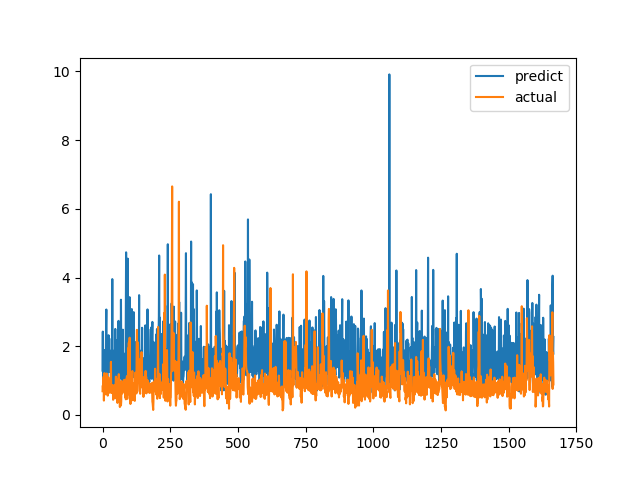

Data behind this chart, as committed beside it:
predict, actual
1.29, 0.6915
2.426, 0.8558
0.8177, 0.7094
1.592, 1.015
1.41, 1.116
1.492, 0.4183
1.739, 1.002
1.291, 1.219
1.888, 1.143
0.8744, 0.6528
1.203, 0.6747
1.182, 0.601
1.602, 0.6695
2.597, 0.6538
3.069, 0.7814
2.027, 1.206
2.185, 0.8469
1.097, 0.8286
1.046, 0.6482
1.719, 0.5624
1.69, 0.7183
1.826, 1.1
2.32, 0.9542
2.293, 0.729
1.382, 0.6694
1.662, 0.8631
1.248, 0.6465
1.777, 0.8223
1.809, 0.9236
1.755, 0.8301
1.868, 1.067
1.488, 1.546
1.419, 0.6827
1.421, 0.6386
2.226, 0.6464
1.256, 0.6881
3.954, 0.7274
1.101, 0.65
1.873, 0.8694
0.8695, 0.4409
1.788, 0.4519
1.225, 0.7575
0.8948, 0.4952
0.9229, 0.6851
1.655, 0.7244
1.658, 0.8654
1.21, 0.74
2.503, 0.8071
1.424, 0.8204
1.421, 1.114
1.172, 1.109
0.9941, 0.4751
1.041, 1.039
1.304, 0.9458
2.182, 0.7878
1.444, 0.3505
1.128, 0.9368
1.497, 0.9868
2.567, 0.647
2.738, 1.03
... 1,606 more rows
